Run: headless pygame with SDL's dummy video driver; simulated clock (each Clock.tick advances the game by its frame time, no real sleeping); random seed 0; keys injected as events and as key.get_pressed() state; no mouse input.
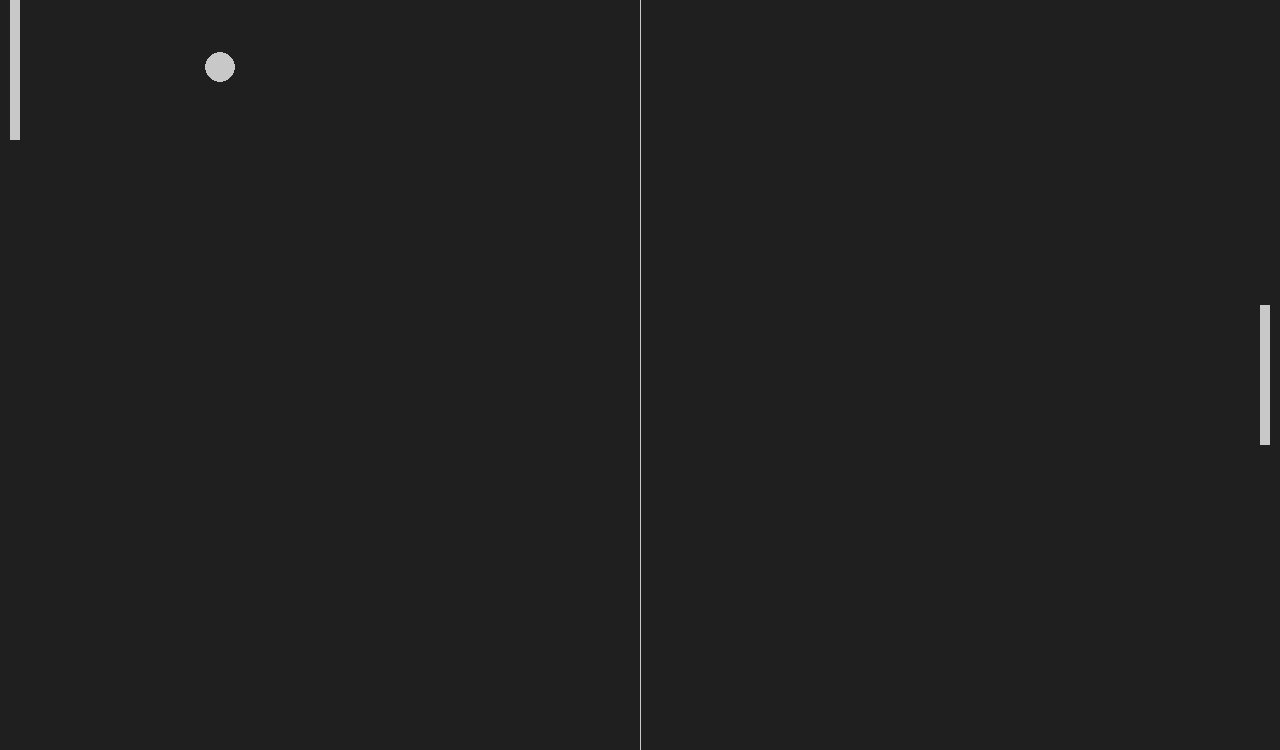
Frame 1 of 4 · flips 1–60 · no input
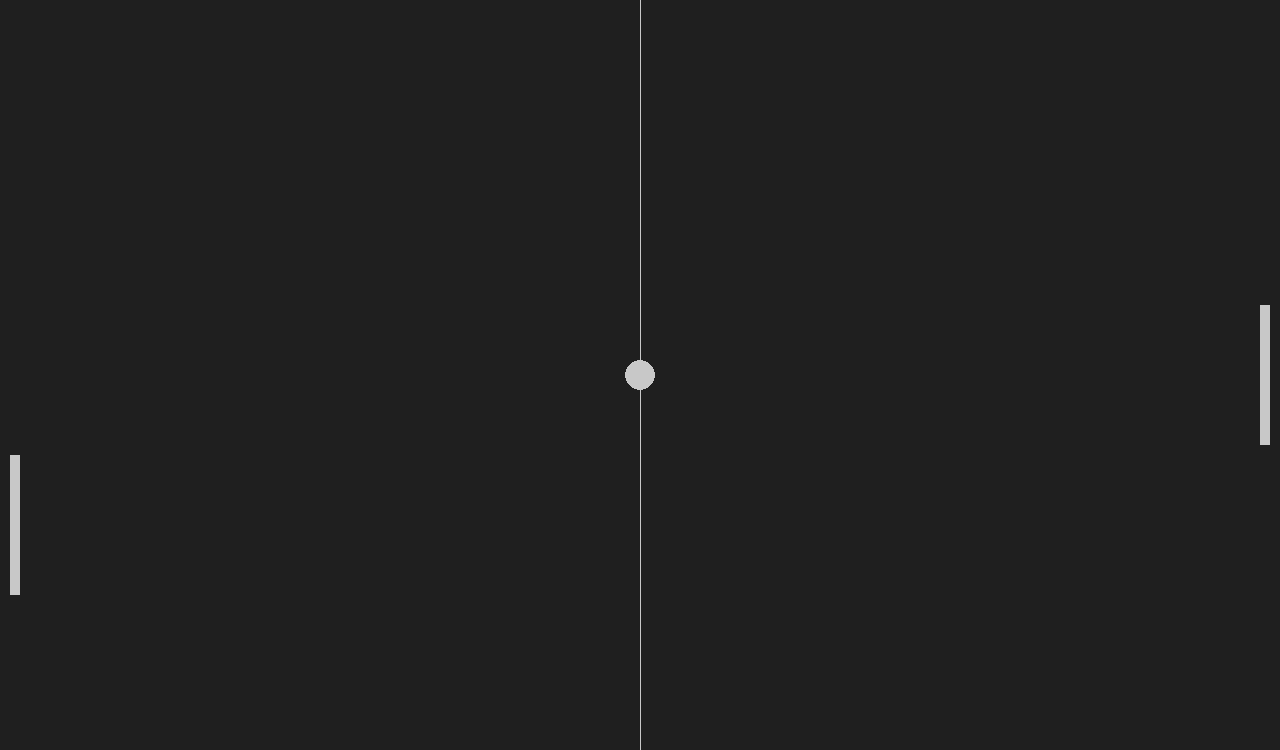
Frame 2 of 4 · flips 61–180 · tapped SPACE, RETURN · held RIGHT (→), D
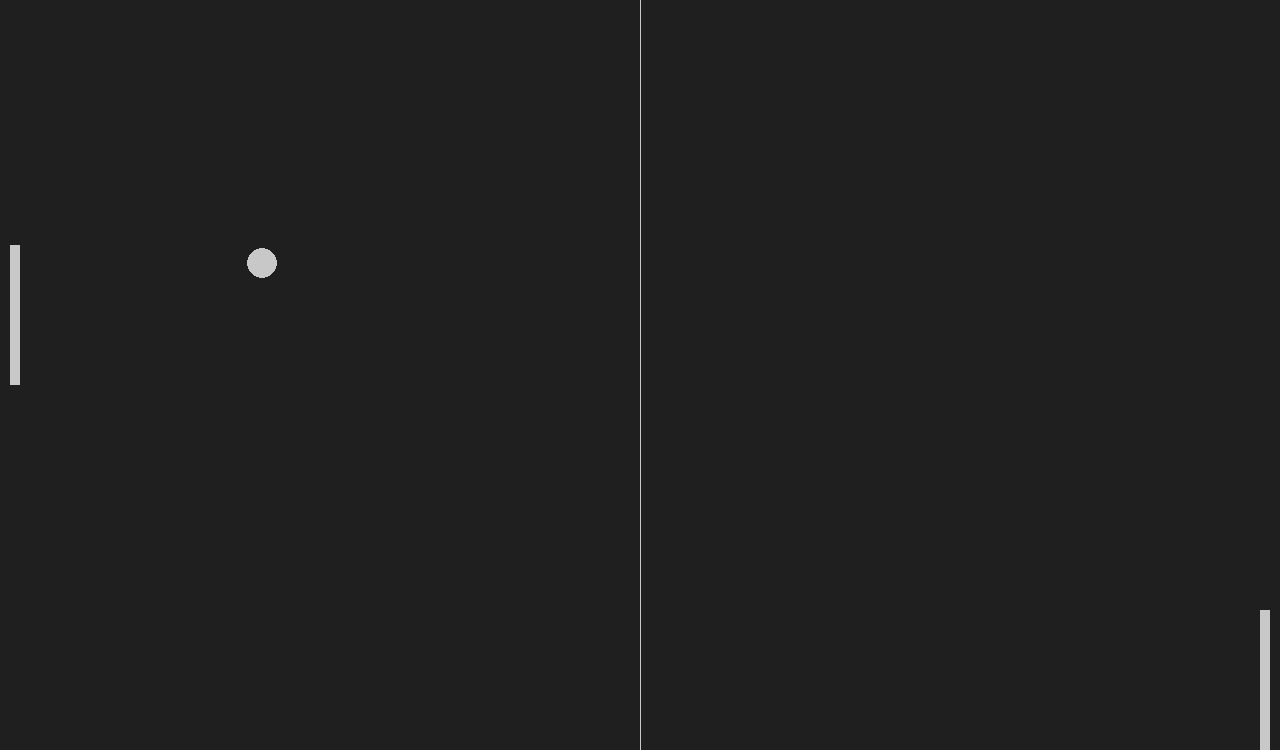
Frame 3 of 4 · flips 181–300 · held DOWN (↓), S
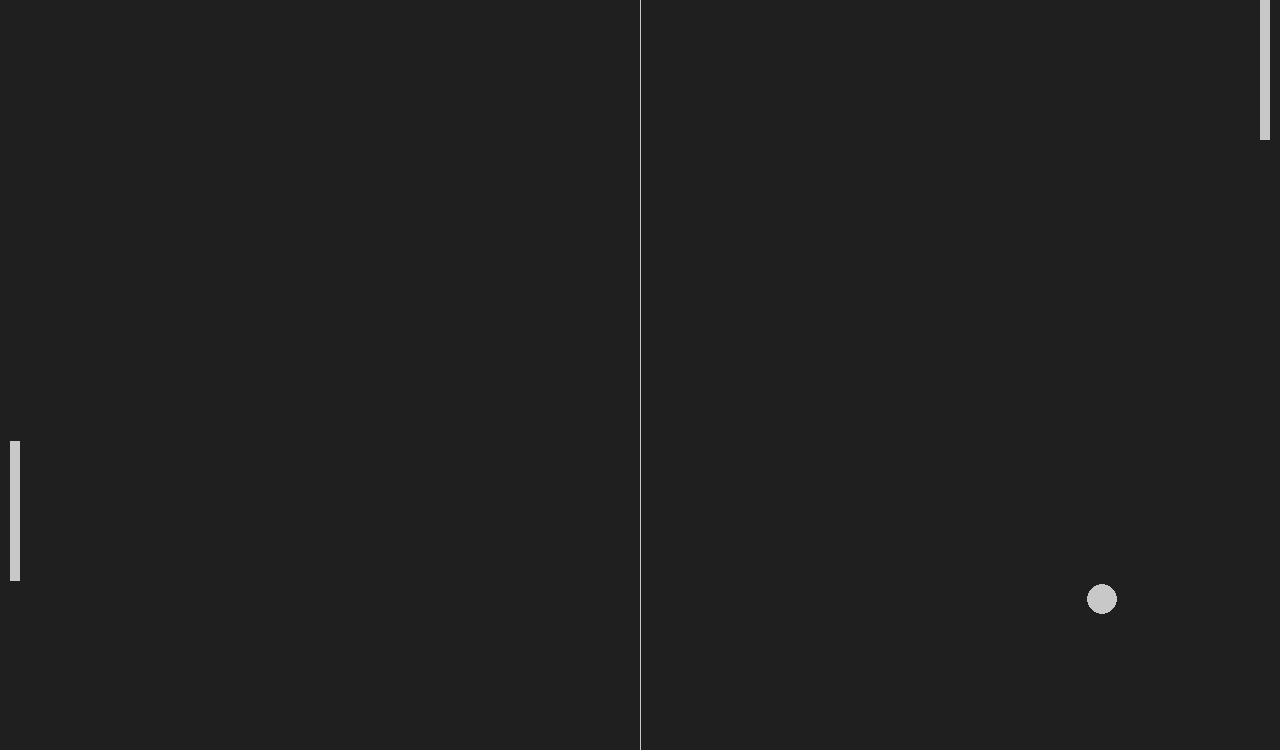
Frame 4 of 4 · flips 301–420 · held LEFT (←), A, UP (↑), W

The pygame program that drew these frames:

import pygame, sys, random

#the animation section could be directly included within the while loop below the background colour definition
# but for cleanliness it looks best to have it as a separate function that is called into the loop
def opponent_animation():
     #All makes sure that opponent is roughly in line with the ball, if the ball is higher, it moves down ...
    if opponent.top <ball.y:
        opponent.top += opponent_speed
    if opponent.bottom > ball.y:
        opponent.bottom -= opponent_speed
    if opponent.top <= 0:
        opponent.top = 0
    if opponent.bottom >= screen_height:
        player.bottom = screen_height

def ball_restart():
    global ball_speed_x, ball_speed_y
    ball.center = (screen_width/2, screen_height/2)
    ball_speed_y *= random.choice((1,-1))  #Allows the ball to move in a random direction after it resets
    ball_speed_x *= random.choice((1,-1))
    
    

def player_animation():
    player.y += player_speed
    if player.top <= 0 :
        player.top = 0 
    if player.bottom >= screen_height:
        player.bottom = screen_height
    #teleports the player back to the middle if they go too far

def ball_animation():
    global ball_speed_x, ball_speed_y #Globalising the variables so that they are no longer local and can be used in the main program

    #animating the movement of the ball
    ball.x += ball_speed_x
    ball.y += ball_speed_y

    #creating the collision conditions for the frame
    if ball.top <= 0 or ball.bottom >= screen_height :   #handles the vertical
        ball_speed_y *= -1
       # using <= rather than == protects from potential bug that would involve it going beyond the frame 
        # reverses the scale so that the  ball reverses direction by multiplying the speed by -1
    if ball.left <= 0 or ball.right >= screen_width:     #handles the horizontal
        ball_restart()
    

    #defining the collision conditions for the ball with the paddles
    if ball.colliderect(player) or ball.colliderect(opponent):
        ball_speed_x *= -1


pygame.init()
clock = pygame.time.Clock()

score_player = 0 
score_opponent = 0 
screen_width = 1280
screen_height = 750
screen = pygame.display.set_mode((screen_width, screen_height)) #creates a display screen
pygame.display.set_caption('Pong')

opp_score = 0
play_score = 0



#Game rectangles defining
ball = pygame.Rect(screen_width/2 - 15, screen_height/2 - 15, 30,30)
# corresponds to x,y,width,height

# the width and height are altered in this way to make sure the ball is centered

player = pygame.Rect(screen_width -20, screen_height/2 - 70, 10,140)
opponent = pygame.Rect(10,screen_height/2 -70,10,140)
# these are all currently empty rectangles

background_colour = pygame.Color('grey12')
light_grey = (200,200,200)

#To create the animation of movement we add a section between the definintion of the shapes and the drawing of the shapes that means that they incrementally change (move)
ball_speed_x = 7 * random.choice((1,-1))  #randomises direction for start 
ball_speed_y = 7 * random.choice((1,-1))
player_speed = 0
opponent_speed = 7


while True:
    for event in pygame.event.get():
        if event.type == pygame.QUIT:
            pygame.quit()
            sys.exit()

        #Gameplay mechanics (up or down pressed)
        if event.type == pygame.KEYDOWN:
            if event.key == pygame.K_DOWN:        #checks if correct key pressed
                # see initialisations - have to define player speed
                player_speed += 7 
            if event.key == pygame.K_UP:
                player_speed -= 7
            #Repeat this for the other arrow
        if event.type == pygame.KEYUP:
            if event.key == pygame.K_DOWN:        
                player_speed -= 7 
            if event.key == pygame.K_UP:
                player_speed += 7

    ball_animation() 
    player_animation()
    opponent_animation()
    

    #Drawing the visuals for the rectangles
    screen.fill(background_colour)
    pygame.draw.rect(screen, light_grey, player)
    pygame.draw.rect(screen, light_grey, opponent)
    pygame.draw.ellipse(screen, light_grey, ball)   # takes the base sketch of a rectangle but fills it in so only a circlular shape is left
    pygame.draw.aaline(screen, light_grey, (screen_width/2,0), (screen_width/2, screen_height))   #not sure what calculations are happening but this sets them to correct place on display

    pygame.display.flip()
    clock.tick(60)
